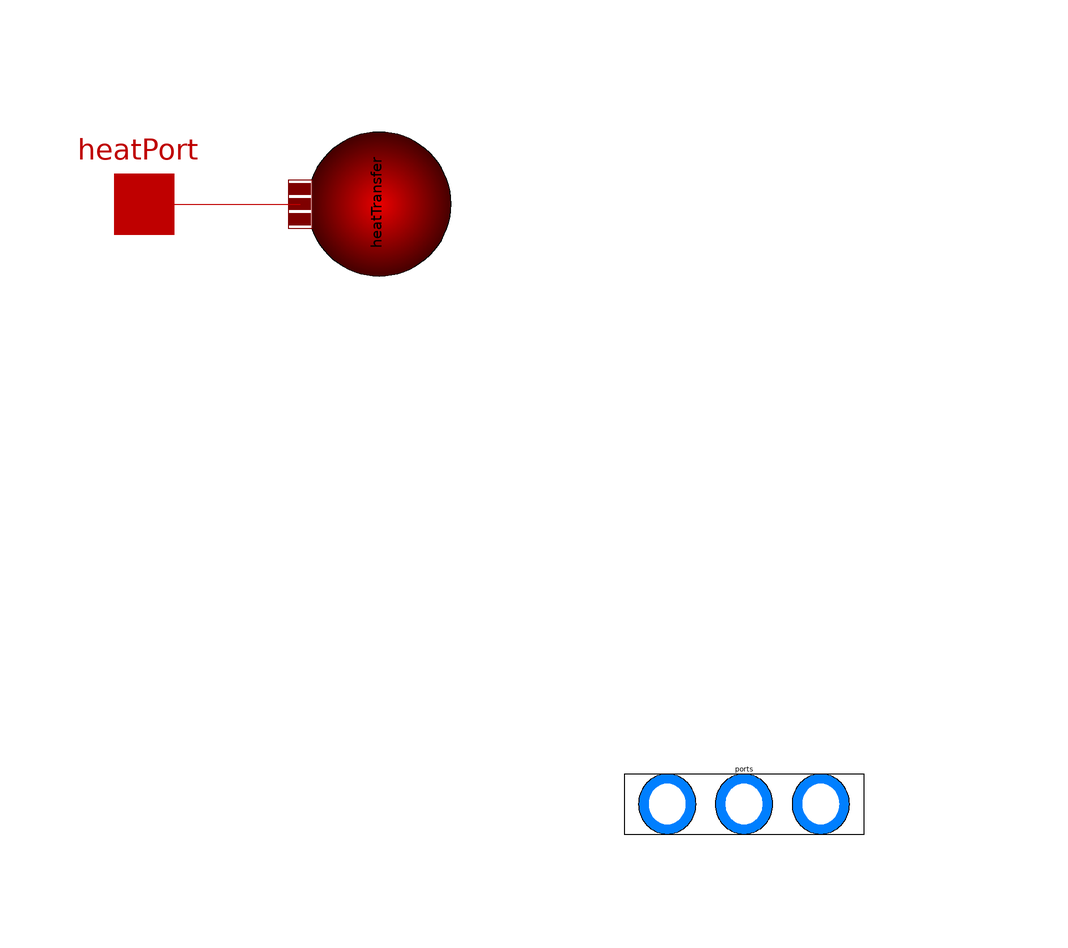

The Modelica model whose source follows is shown above as a component diagram (icons at their Placement, wires along their Line points).

model MixingVolume
        "Mixing volume with inlet and outlet ports (flow reversal is allowed)"
        extends Buildings.Fluid.Interfaces.PartialLumpedVolume(
            m(start=V*rho_nominal, fixed=false),
            final fluidVolume = V);
        extends Buildings.BaseClasses.BaseIcon;
          import Modelica.Constants.pi;

        // Port definitions
        parameter Integer nPorts=0 "Number of ports"
          annotation(Evaluate=true, Dialog(__Dymola_connectorSizing=true, tab="General",group="Ports"));
        Modelica.Fluid.Vessels.BaseClasses.VesselFluidPorts_b ports[nPorts](
            redeclare each package Medium = Medium) "Fluid inlets and outlets"
          annotation (Placement(transformation(extent={{-40,-10},{40,10}},
            origin={0,-100})));

      //  parameter Modelica.SIunits.MassFlowRate m_flow_small(min=0)=system.m_flow_small
      //    "Regularization range at zero mass flow rate"
      //    annotation(Dialog(tab="Advanced", group="Port properties", enable=stiffCharacteristicForEmptyPort));
        Medium.EnthalpyFlowRate ports_H_flow[nPorts];
        Medium.MassFlowRate ports_mXi_flow[nPorts,Medium.nXi];
        Medium.MassFlowRate[Medium.nXi] sum_ports_mXi_flow
          "Substance mass flows through ports";
        Medium.ExtraPropertyFlowRate ports_mC_flow[nPorts,Medium.nC];
        Medium.ExtraPropertyFlowRate[Medium.nC] sum_ports_mC_flow
          "Trace substance mass flows through ports";

        // Heat transfer through boundary
        parameter Boolean use_HeatTransfer = false
          "= true to use the HeatTransfer model"
            annotation (Dialog(tab="Assumptions", group="Heat transfer"));
        replaceable model HeatTransfer =
            Modelica.Fluid.Vessels.BaseClasses.HeatTransfer.IdealHeatTransfer
          constrainedby
          Modelica.Fluid.Vessels.BaseClasses.HeatTransfer.PartialVesselHeatTransfer
          "Wall heat transfer"
            annotation (Dialog(tab="Assumptions", group="Heat transfer",enable=use_HeatTransfer),choicesAllMatching=true);
        HeatTransfer heatTransfer(
          redeclare final package Medium = Medium,
          surfaceAreas={4*pi*(3/4*V/pi)^(2/3)},
          final n=1,
          final states = {medium.state},
          final use_k = use_HeatTransfer)
            annotation (Placement(transformation(
              extent={{-10,-10},{30,30}},
              rotation=90,
              origin={-50,-10})));
        Modelica.Thermal.HeatTransfer.Interfaces.HeatPort_a heatPort if use_HeatTransfer
          annotation (Placement(transformation(extent={{-110,-10},{-90,10}})));

        parameter Modelica.SIunits.Volume V "Volume";

      protected
         parameter Medium.ThermodynamicState sta0 = Medium.setState_pTX(T=T_start,
               p=p_start, X=X_start[1:Medium.nXi]);
         parameter Modelica.SIunits.Density rho_nominal=Medium.density(sta0)
          "Density, used to compute fluid mass";

      equation
      // Only one connection allowed to a port to avoid unwanted ideal mixing
        for i in 1:nPorts loop
          assert(cardinality(ports[i]) <= 1,"
each ports[i] of volume can at most be connected to one component.
If two or more connections are present, ideal mixing takes
place with these connections, which is usually not the intention
of the modeller. Increase nPorts to add an additional port.
");
        end for;

        // actual definition of port variables
        for i in 1:nPorts loop
          // fluid flow through ports
            // regular operation: fluidLevel is above ports[i]
            // Note: >= covers default values of zero as well
          ports[i].p          = medium.p;
          ports[i].h_outflow  = medium.h;
          ports[i].Xi_outflow = medium.Xi;
          ports[i].C_outflow  = C;

          ports_H_flow[i]     = ports[i].m_flow * actualStream(ports[i].h_outflow)
            "Enthalpy flow";
          ports_mXi_flow[i,:] = ports[i].m_flow * actualStream(ports[i].Xi_outflow)
            "Component mass flow";
          ports_mC_flow[i,:]  = ports[i].m_flow * actualStream(ports[i].C_outflow)
            "Trace substance mass flow";
        end for;

        for i in 1:Medium.nXi loop
          sum_ports_mXi_flow[i] = sum(ports_mXi_flow[:,i]);
        end for;

        for i in 1:Medium.nC loop
          sum_ports_mC_flow[i]  = sum(ports_mC_flow[:,i]);
        end for;
        mb_flow = sum(ports.m_flow);
        mbXi_flow = sum_ports_mXi_flow;
        mbC_flow  = sum_ports_mC_flow;
        Hb_flow = sum(ports_H_flow);
        Qb_flow = heatTransfer.Q_flows[1];

        connect(heatPort, heatTransfer.heatPorts[1]) annotation (Line(
            points={{-100,5.55112e-16},{-87,5.55112e-16},{-87,2.22045e-15},{-74,
                2.22045e-15}},
            color={191,0,0},
            smooth=Smooth.None));

        annotation (Documentation(info="<html>
This model represents an instantaneously mixed volume. 
Potential and kinetic energy at the port are neglected,
and there is no pressure drop at the ports.
The volume can be parameterized to allow heat exchange
through a <code>heatPort</code>.
</html>",       revisions="<html>
<ul>
<li>
February 7, 2010 by Michael Wetter:<br>
Simplified model and its base classes by removing the port data
and the vessel area.
Eliminated the base class <code>PartialLumpedVessel</code>.
</li>
<li>
October 12, 2009 by Michael Wetter:<br>
Changed base class to
<a href=\"modelica://Buildings.Fluid.MixingVolumes.BaseClasses.ClosedVolume\">
Buildings.Fluid.MixingVolumes.BaseClasses.ClosedVolume</a>.
</li>
</ul>
</html>"),       Diagram(graphics),
          Icon(coordinateSystem(preserveAspectRatio=false, extent={{-100,-100},{100,
                  100}}), graphics={Ellipse(
                extent={{-100,98},{100,-102}},
                lineColor={0,0,0},
                fillPattern=FillPattern.Sphere,
                fillColor={170,213,255}), Text(
                extent={{-58,14},{58,-18}},
                lineColor={0,0,0},
                textString="V=%V")}));
      end MixingVolume;